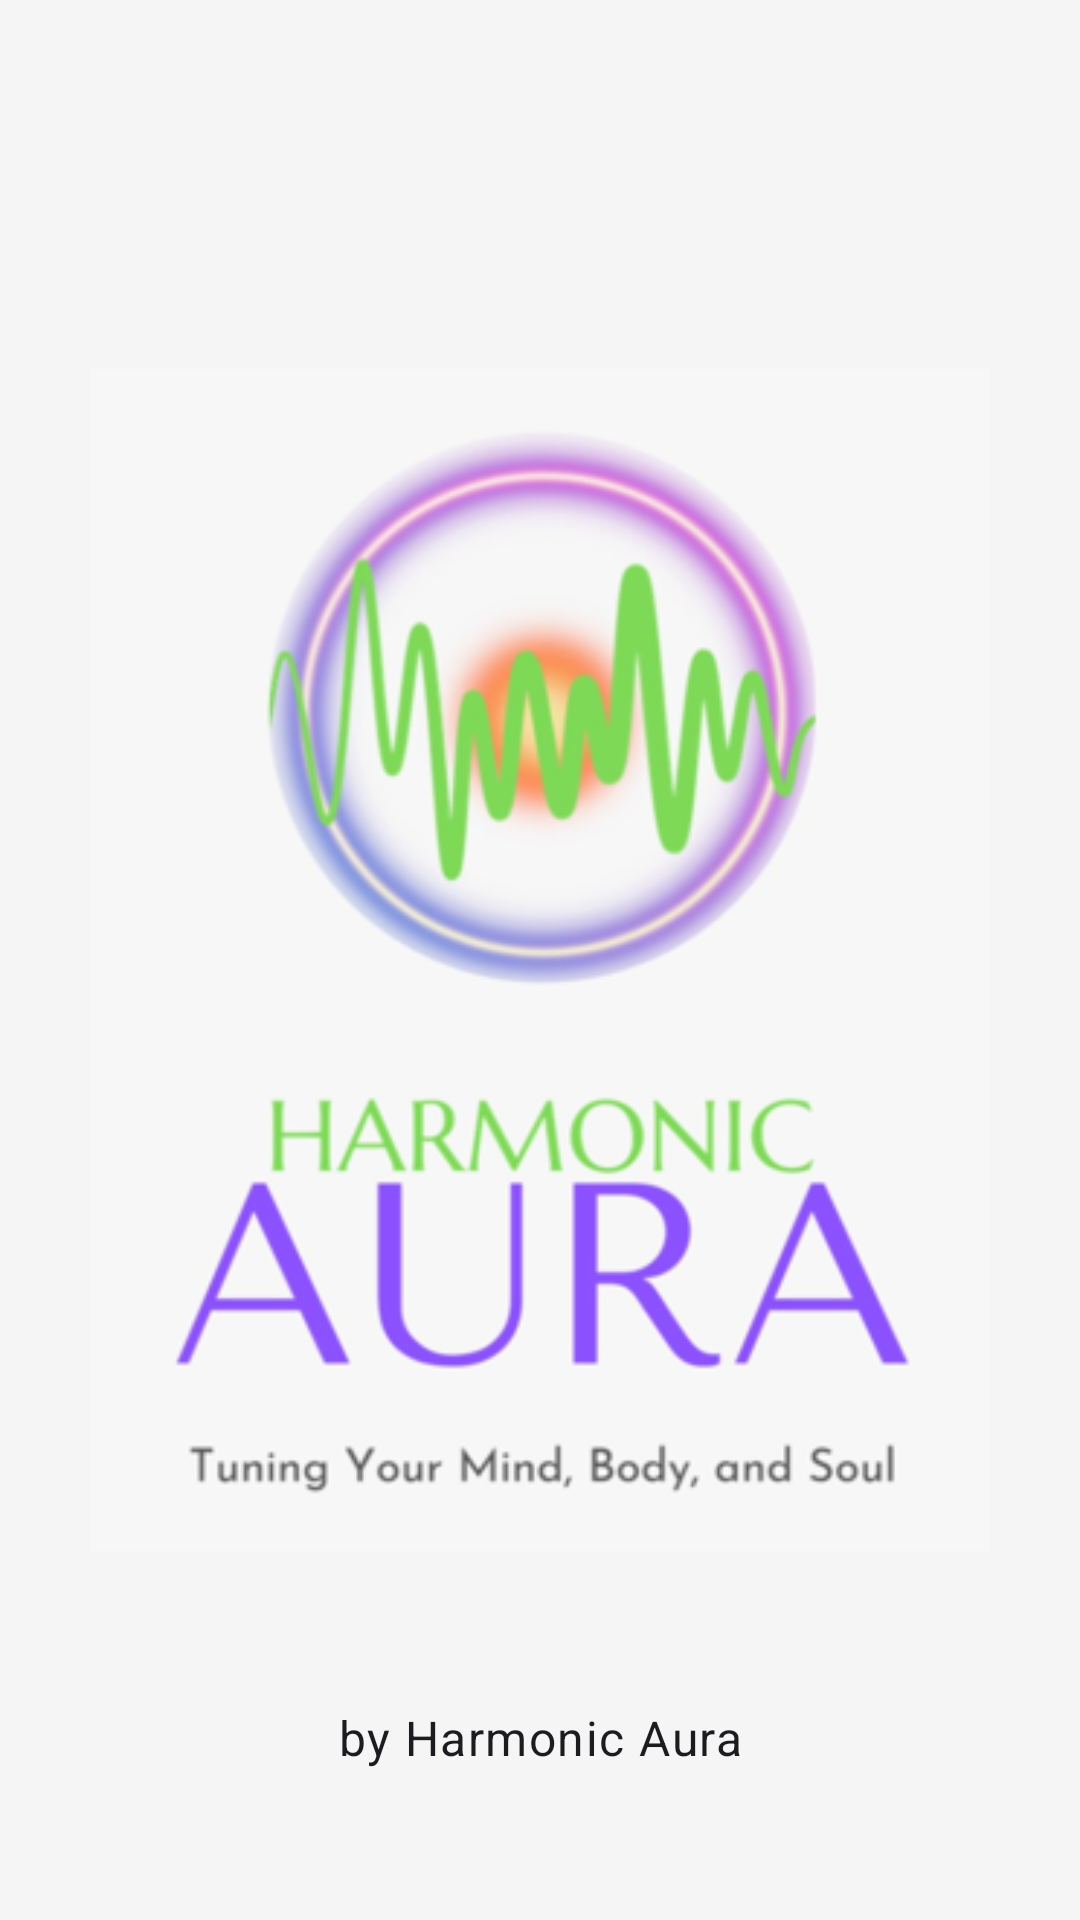

Reconstruct the res/layout file that produces this screen, plus the resources it refers to.
<!-- AndroidManifest.xml: application theme Theme.HarmonicAura -->
<!-- res/layout/activity_splash.xml -->
<?xml version="1.0" encoding="utf-8"?>
<androidx.constraintlayout.widget.ConstraintLayout xmlns:android="http://schemas.android.com/apk/res/android"
    xmlns:app="http://schemas.android.com/apk/res-auto"
    xmlns:tools="http://schemas.android.com/tools"
    android:layout_width="match_parent"
    android:layout_height="match_parent"
    android:background="#F5F5F5">

    <ImageView
        android:id="@+id/splashImage"
        android:layout_width="300dp"
        android:layout_height="400dp"
        android:src="@drawable/logo_harmonic"
        android:contentDescription="Splash Screen Logo"
        app:layout_constraintBottom_toBottomOf="parent"
        app:layout_constraintLeft_toLeftOf="parent"
        app:layout_constraintRight_toRightOf="parent"
        app:layout_constraintTop_toTopOf="parent" />

    <TextView
        android:id="@+id/byText"
        style="@style/TextAppearance.Material3.BodyLarge"
        android:layout_width="wrap_content"
        android:layout_height="wrap_content"
        android:text="by Harmonic Aura"
        app:layout_constraintBottom_toBottomOf="parent"
        app:layout_constraintEnd_toEndOf="parent"
        app:layout_constraintStart_toStartOf="parent"
        android:layout_marginBottom="50dp"/>

</androidx.constraintlayout.widget.ConstraintLayout>
<!-- resources referenced by this layout -->
<resources>
  <!-- drawable logo_harmonic: png bitmap (drawable, 86294 bytes) -->
  <style name="Theme.HarmonicAura" parent="Base.Theme.HarmonicAura" />
  <style name="Base.Theme.HarmonicAura" parent="Theme.Material3.DayNight.NoActionBar">
          
          
          
          <item name="android:statusBarColor">@android:color/transparent</item>
          <item name="android:windowLightStatusBar">true</item>
          <item name="android:windowTranslucentStatus">true</item>
          <item name="android:windowTranslucentNavigation">true</item>
          
          <item name="android:fitsSystemWindows">false</item>
      </style>
</resources>
